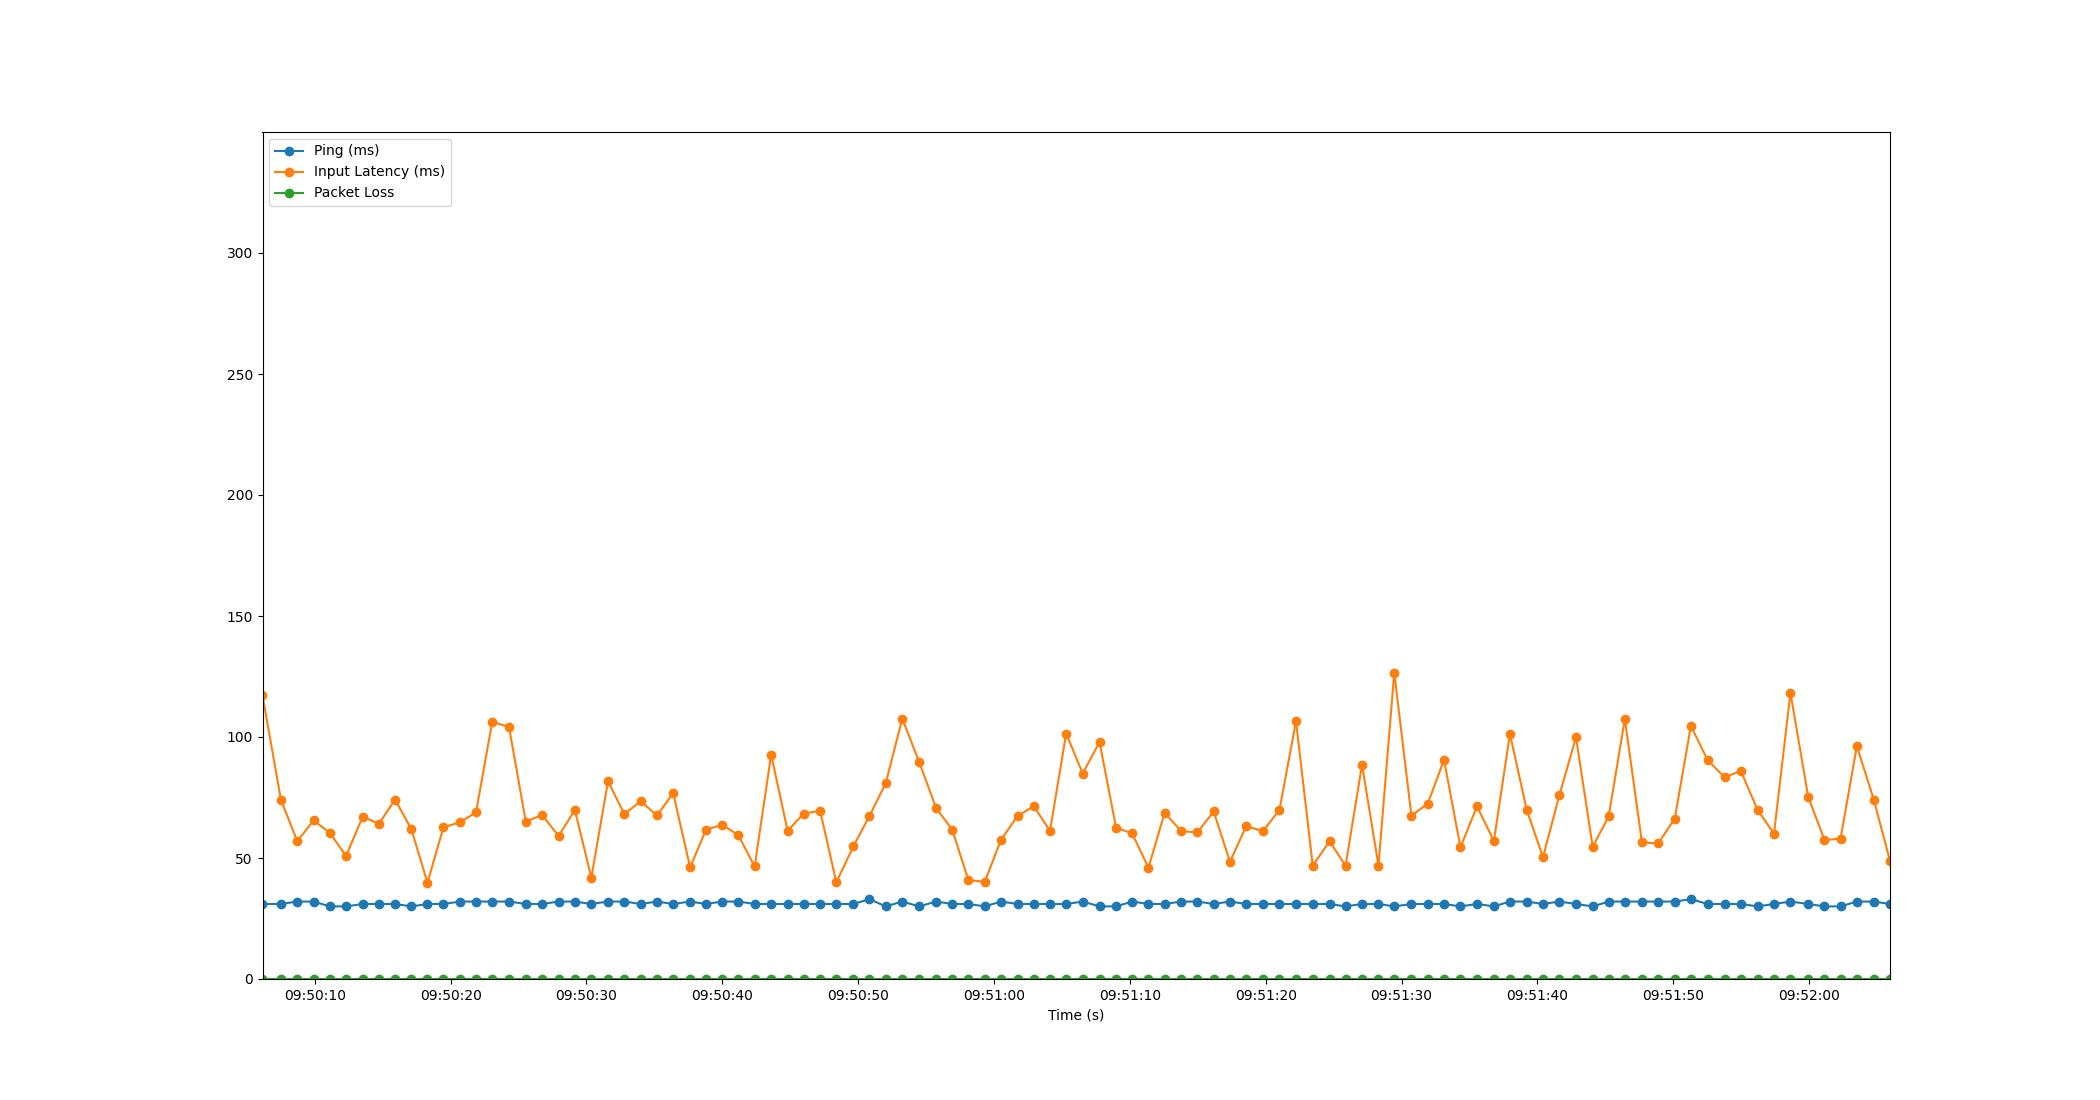

Source data for this figure (header and first rows):
Time, Timestamp, Ping, Packet Loss, Input Latency
1.6689300537109375e-06, 2023-07-18 09:50:06.148527, 31, 0, 117.2
1.361, 2023-07-18 09:50:07.509715, 31, 0, 73.96
2.557, 2023-07-18 09:50:08.705443, 32, 0, 56.98
3.764, 2023-07-18 09:50:09.912214, 32, 0, 65.54
4.957, 2023-07-18 09:50:11.105292, 30, 0, 60.37
6.154, 2023-07-18 09:50:12.302533, 30, 0, 50.8
7.372, 2023-07-18 09:50:13.520218, 31, 0, 67.06
8.567, 2023-07-18 09:50:14.715125, 31, 0, 64.14
9.762, 2023-07-18 09:50:15.910411, 31, 0, 74.12
10.96, 2023-07-18 09:50:17.108215, 30, 0, 61.86
12.15, 2023-07-18 09:50:18.294573, 31, 0, 39.77
13.32, 2023-07-18 09:50:19.466728, 31, 0, 62.67
14.53, 2023-07-18 09:50:20.677517, 32, 0, 64.77
15.72, 2023-07-18 09:50:21.865808, 32, 0, 68.84
16.91, 2023-07-18 09:50:23.063137, 32, 0, 106.3
18.15, 2023-07-18 09:50:24.298221, 32, 0, 104.1
19.38, 2023-07-18 09:50:25.533329, 31, 0, 65.01
20.58, 2023-07-18 09:50:26.728273, 31, 0, 67.81
21.8, 2023-07-18 09:50:27.944285, 32, 0, 59.08
23, 2023-07-18 09:50:29.145309, 32, 0, 69.86
24.21, 2023-07-18 09:50:30.356267, 31, 0, 41.91
25.44, 2023-07-18 09:50:31.584219, 32, 0, 81.67
26.64, 2023-07-18 09:50:32.787211, 32, 0, 68.13
27.84, 2023-07-18 09:50:33.988238, 31, 0, 73.49
29.04, 2023-07-18 09:50:35.185708, 32, 0, 67.58
30.23, 2023-07-18 09:50:36.381968, 31, 0, 76.82
31.48, 2023-07-18 09:50:37.628256, 32, 0, 46.13
32.65, 2023-07-18 09:50:38.797753, 31, 0, 61.66
33.84, 2023-07-18 09:50:39.985607, 32, 0, 63.77
35.03, 2023-07-18 09:50:41.173957, 32, 0, 59.5
36.23, 2023-07-18 09:50:42.377287, 31, 0, 46.49
37.45, 2023-07-18 09:50:43.594832, 31, 0, 92.73
38.66, 2023-07-18 09:50:44.805286, 31, 0, 61.26
39.84, 2023-07-18 09:50:45.990942, 31, 0, 68.35
41.05, 2023-07-18 09:50:47.199252, 31, 0, 69.52
42.24, 2023-07-18 09:50:48.391603, 31, 0, 39.96
43.5, 2023-07-18 09:50:49.645825, 31, 0, 54.8
44.68, 2023-07-18 09:50:50.830574, 33, 0, 67.34
45.88, 2023-07-18 09:50:52.027634, 30, 0, 80.87
47.1, 2023-07-18 09:50:53.245963, 32, 0, 107.6
48.34, 2023-07-18 09:50:54.491112, 30, 0, 89.65
49.58, 2023-07-18 09:50:55.732228, 32, 0, 70.72
50.78, 2023-07-18 09:50:56.928246, 31, 0, 61.63
51.96, 2023-07-18 09:50:58.110852, 31, 0, 40.92
53.17, 2023-07-18 09:50:59.317910, 30, 0, 40.15
54.36, 2023-07-18 09:51:00.512224, 32, 0, 57.43
55.58, 2023-07-18 09:51:01.730334, 31, 0, 67.39
56.78, 2023-07-18 09:51:02.930638, 31, 0, 71.38
57.97, 2023-07-18 09:51:04.123270, 31, 0, 61.2
59.16, 2023-07-18 09:51:05.311384, 31, 0, 101.4
60.38, 2023-07-18 09:51:06.532220, 32, 0, 84.89
61.62, 2023-07-18 09:51:07.768203, 30, 0, 97.94
62.84, 2023-07-18 09:51:08.984247, 30, 0, 62.6
64.03, 2023-07-18 09:51:10.176220, 32, 0, 60.12
65.22, 2023-07-18 09:51:11.368242, 31, 0, 45.97
66.41, 2023-07-18 09:51:12.559086, 31, 0, 68.67
67.64, 2023-07-18 09:51:13.785850, 32, 0, 61.07
68.83, 2023-07-18 09:51:14.978915, 32, 0, 60.59
70.02, 2023-07-18 09:51:16.171055, 31, 0, 69.24
71.22, 2023-07-18 09:51:17.371587, 32, 0, 48.46
... 40 more rows
